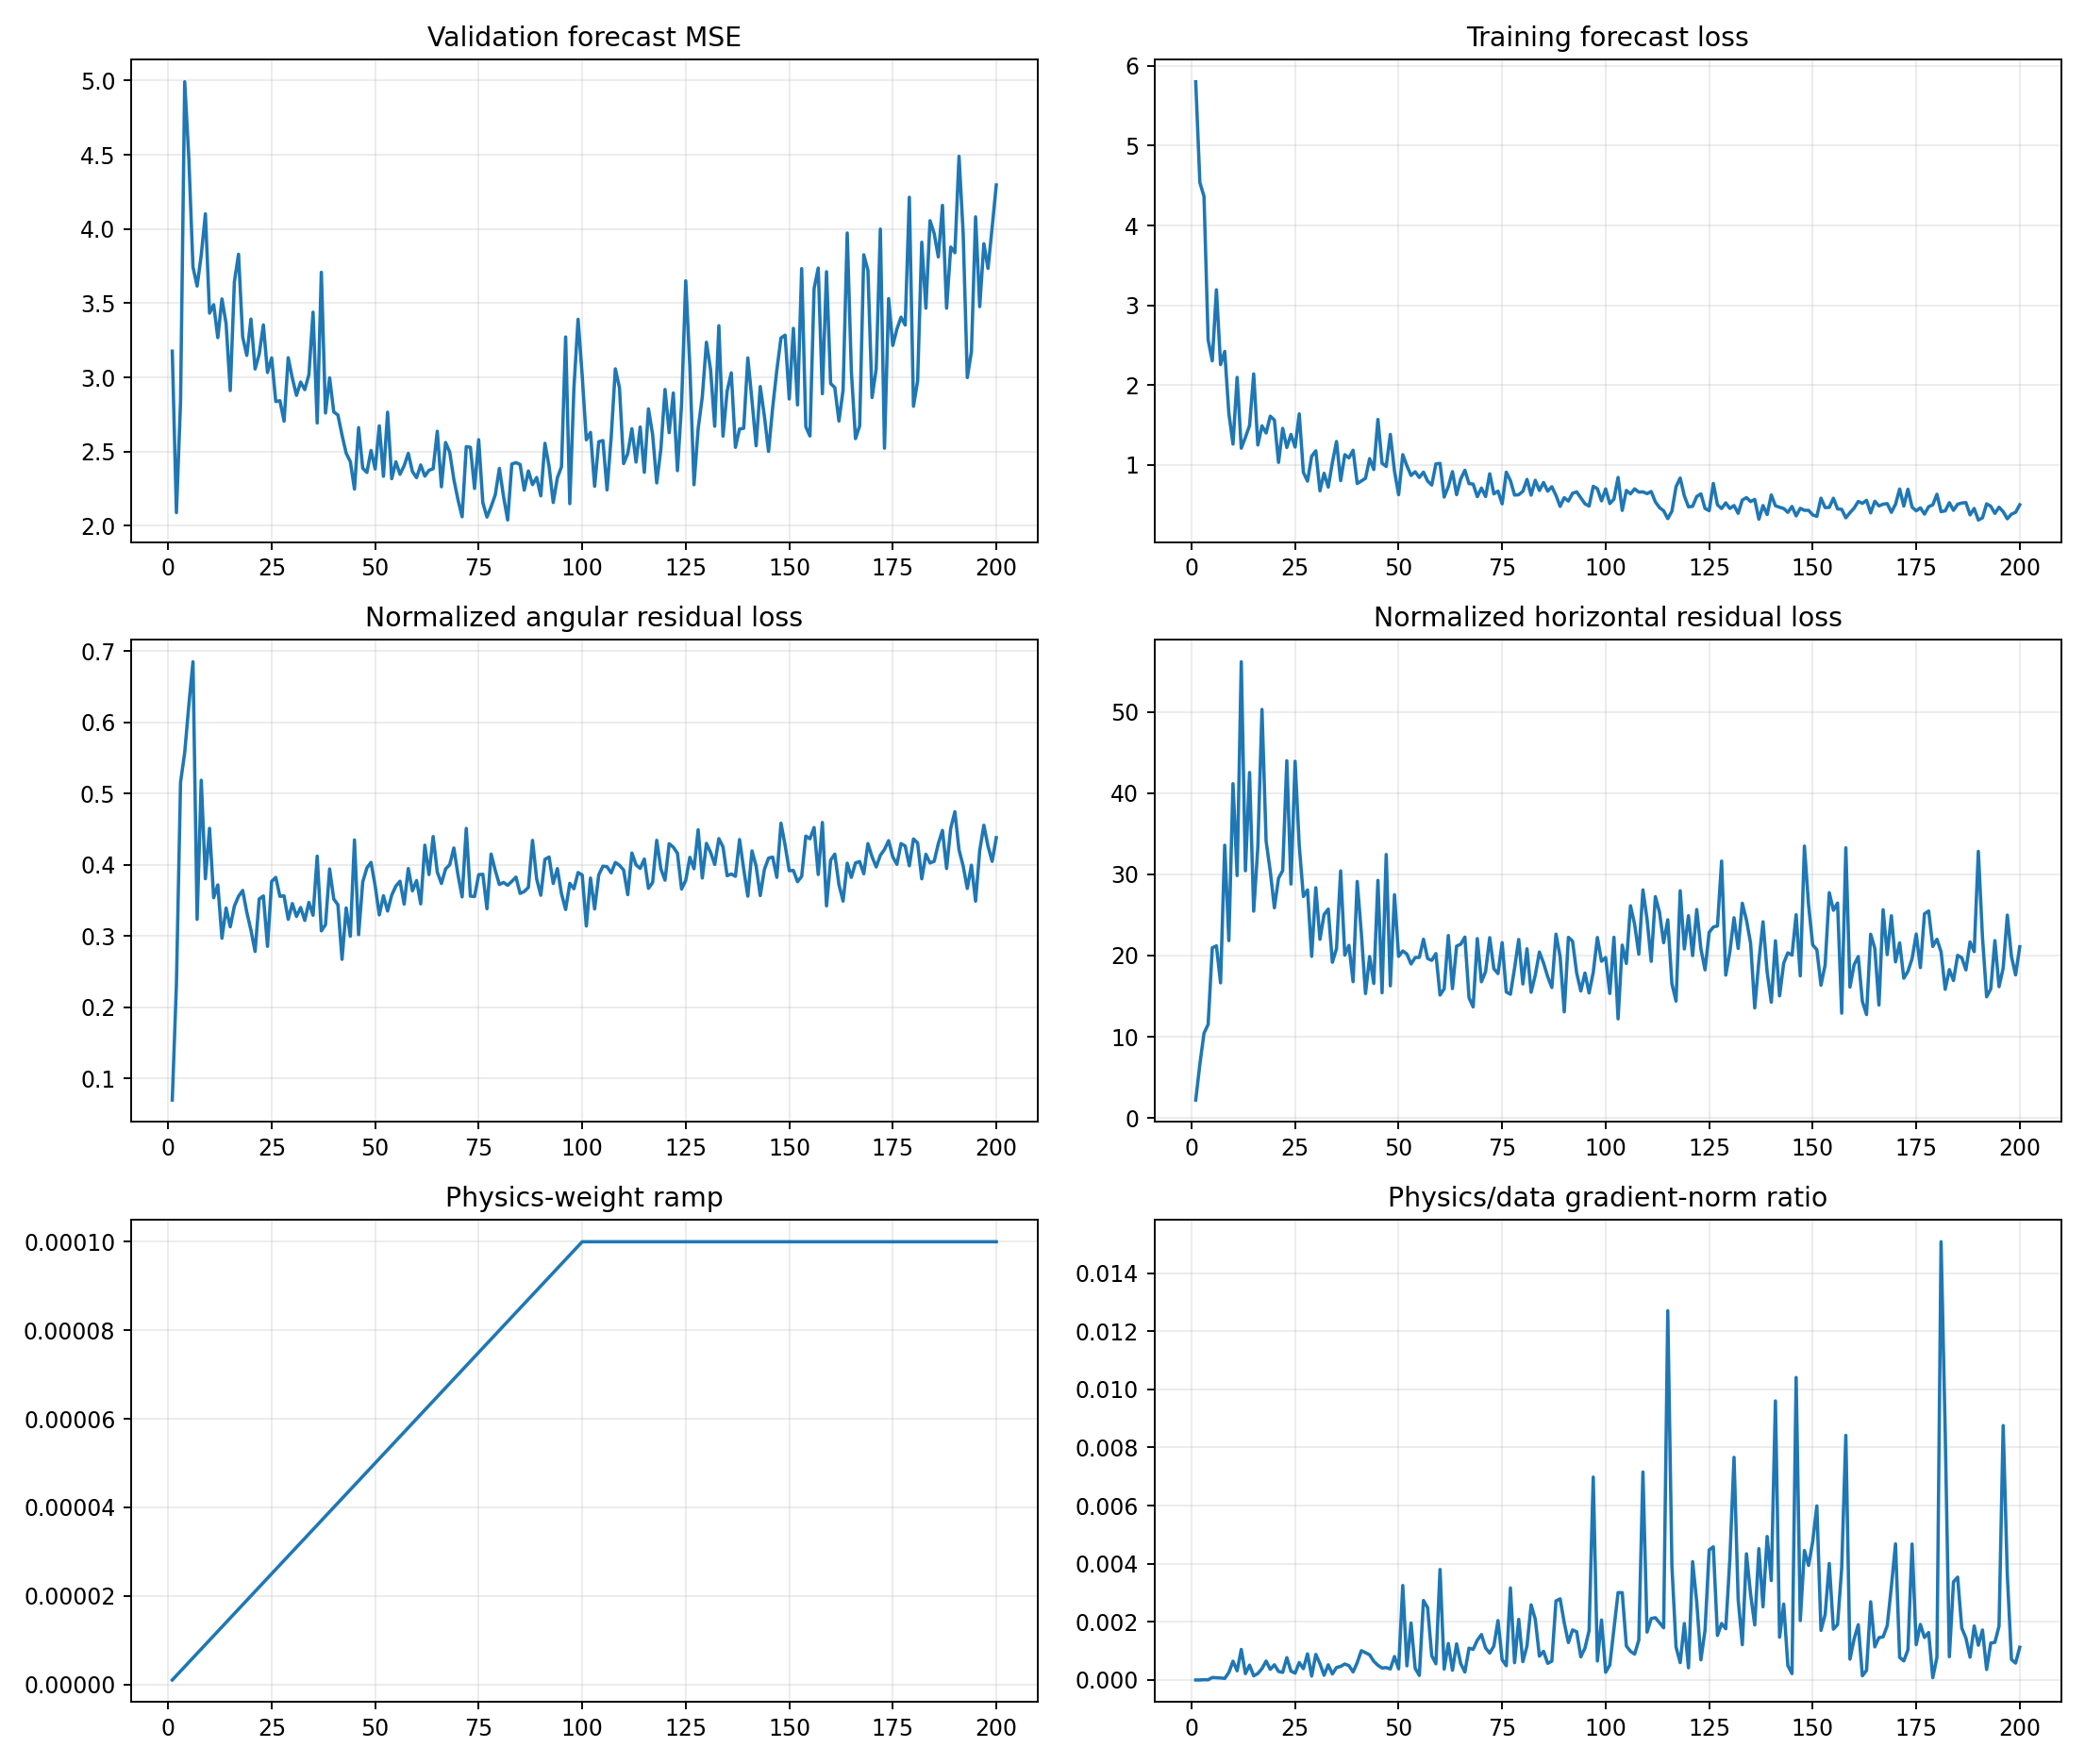

Data behind this chart, as committed beside it:
epoch, target_physics_weight, current_physics_weight, validation_forecast_mse, physics_to_data_gradient_ratio, train_total, train_data, train_cartpole_physics, train_angular_physics, train_horizontal_physics, train_data_gradient_l2, train_physics_gradient_l2
1, 0.0001, 1.0000000000000002e-06, 3.177, 1.1776743442996329e-06, 5.801, 5.801, 2.299, 0.06963, 2.229, 1.436, 1.691
2, 0.0001, 2.0000000000000003e-06, 2.089, 1.5433696791648914e-06, 4.54, 4.54, 6.862, 0.2317, 6.631, 8.222, 6.345
3, 0.0001, 3e-06, 2.835, 1.0407452597718647e-05, 4.365, 4.365, 10.96, 0.5157, 10.45, 7.979, 27.68
4, 0.0001, 4.000000000000001e-06, 4.992, 7.525614832793131e-06, 2.566, 2.566, 12.09, 0.5572, 11.53, 23.84, 44.85
5, 0.0001, 5e-06, 4.477, 8.638198466161587e-05, 2.305, 2.305, 21.58, 0.6238, 20.96, 3.969, 68.57
6, 0.0001, 6e-06, 3.744, 7.922892130621455e-05, 3.195, 3.195, 21.88, 0.6849, 21.2, 6.792, 89.69
7, 0.0001, 7.000000000000001e-06, 3.615, 7.088630326967726e-05, 2.258, 2.258, 16.97, 0.3233, 16.65, 3.045, 30.84
8, 0.0001, 8.000000000000001e-06, 3.825, 5.423633524381338e-05, 2.424, 2.423, 34.1, 0.5185, 33.58, 9.068, 61.48
9, 0.0001, 9e-06, 4.102, 0.0002599, 1.648, 1.648, 22.22, 0.3803, 21.84, 3.571, 103.1
10, 0.0001, 1e-05, 3.433, 0.0006462, 1.262, 1.262, 41.6, 0.451, 41.14, 2.032, 131.3
11, 0.0001, 1.1000000000000001e-05, 3.49, 0.0003162, 2.098, 2.098, 30.2, 0.3536, 29.84, 3.148, 90.52
12, 0.0001, 1.2e-05, 3.268, 0.001051, 1.211, 1.21, 56.52, 0.3716, 56.15, 2.894, 253.6
13, 0.0001, 1.3000000000000001e-05, 3.529, 0.0002191, 1.347, 1.346, 30.73, 0.2968, 30.44, 5.525, 93.11
14, 0.0001, 1.4000000000000001e-05, 3.362, 0.0005113, 1.495, 1.494, 42.86, 0.3391, 42.52, 3.736, 136.4
15, 0.0001, 1.5e-05, 2.912, 0.0001449, 2.141, 2.141, 25.78, 0.3127, 25.46, 5.29, 51.1
16, 0.0001, 1.6000000000000003e-05, 3.644, 0.0002248, 1.251, 1.25, 33.7, 0.3418, 33.36, 4.62, 64.9
17, 0.0001, 1.7000000000000003e-05, 3.83, 0.0003931, 1.491, 1.49, 50.63, 0.3555, 50.28, 5.784, 133.7
18, 0.0001, 1.8e-05, 3.273, 0.0006523, 1.402, 1.401, 34.44, 0.3638, 34.07, 6.549, 237.3
19, 0.0001, 1.9e-05, 3.148, 0.0003667, 1.612, 1.612, 30.71, 0.3332, 30.38, 4.628, 89.32
20, 0.0001, 2e-05, 3.393, 0.0005235, 1.563, 1.563, 26.18, 0.3081, 25.88, 4.486, 117.4
21, 0.0001, 2.1e-05, 3.057, 0.0002957, 1.033, 1.033, 29.8, 0.2782, 29.52, 5.958, 83.9
22, 0.0001, 2.2000000000000003e-05, 3.157, 0.0002635, 1.46, 1.459, 30.81, 0.3518, 30.46, 11.67, 139.8
23, 0.0001, 2.3000000000000003e-05, 3.354, 0.0007699, 1.22, 1.219, 44.33, 0.3561, 43.97, 5.982, 200.2
24, 0.0001, 2.4e-05, 3.033, 0.000307, 1.383, 1.383, 29.09, 0.2854, 28.8, 7.716, 98.71
25, 0.0001, 2.5e-05, 3.132, 0.0002367, 1.226, 1.225, 44.28, 0.3765, 43.9, 9.405, 89.05
26, 0.0001, 2.6000000000000002e-05, 2.838, 0.0006022, 1.641, 1.64, 33.93, 0.3822, 33.55, 16.37, 379.1
27, 0.0001, 2.7000000000000002e-05, 2.843, 0.000391, 0.9078, 0.9071, 27.62, 0.3556, 27.26, 5.635, 81.6
28, 0.0001, 2.8000000000000003e-05, 2.705, 0.0009, 0.7987, 0.7979, 28.43, 0.3562, 28.07, 2.475, 79.56
29, 0.0001, 2.9e-05, 3.133, 0.0001363, 1.111, 1.11, 20.23, 0.3233, 19.9, 7.916, 37.21
30, 0.0001, 3e-05, 2.995, 0.0008818, 1.179, 1.178, 28.69, 0.3454, 28.35, 10.3, 302.7
31, 0.0001, 3.1e-05, 2.879, 0.0005632, 0.6768, 0.6761, 22.32, 0.3273, 22, 2.956, 53.71
32, 0.0001, 3.2000000000000005e-05, 2.969, 0.0001647, 0.8969, 0.8961, 25.39, 0.3399, 25.05, 3.822, 19.68
33, 0.0001, 3.3e-05, 2.918, 0.0005223, 0.7239, 0.723, 26.04, 0.3218, 25.72, 6.455, 102.2
34, 0.0001, 3.4000000000000007e-05, 3.019, 0.000208, 1.031, 1.03, 19.52, 0.3471, 19.17, 11.19, 68.44
35, 0.0001, 3.5e-05, 3.44, 0.0004317, 1.295, 1.294, 21.19, 0.329, 20.86, 3.158, 38.95
36, 0.0001, 3.6e-05, 2.693, 0.0004684, 0.8049, 0.8038, 30.83, 0.4119, 30.42, 10.46, 136.1
37, 0.0001, 3.7e-05, 3.708, 0.000551, 1.13, 1.129, 20.36, 0.3071, 20.05, 2.931, 43.65
38, 0.0001, 3.8e-05, 2.76, 0.0004944, 1.09, 1.089, 21.57, 0.3156, 21.25, 5.981, 77.81
39, 0.0001, 3.9000000000000006e-05, 2.997, 0.0002786, 1.185, 1.185, 17.19, 0.3939, 16.79, 5.661, 40.44
40, 0.0001, 4e-05, 2.768, 0.0005967, 0.7692, 0.768, 29.47, 0.3518, 29.11, 21.19, 316
41, 0.0001, 4.1e-05, 2.747, 0.001009, 0.8008, 0.7999, 23.08, 0.3438, 22.74, 4.316, 106.2
42, 0.0001, 4.2e-05, 2.611, 0.0009411, 0.8345, 0.8338, 15.6, 0.2671, 15.33, 2.554, 57.22
43, 0.0001, 4.3e-05, 2.489, 0.0008673, 1.081, 1.08, 20.22, 0.3393, 19.88, 9.615, 193.9
44, 0.0001, 4.4000000000000006e-05, 2.433, 0.0006442, 0.9439, 0.9432, 16.88, 0.2995, 16.58, 6.398, 93.66
45, 0.0001, 4.5e-05, 2.248, 0.0005076, 1.572, 1.57, 29.68, 0.4347, 29.25, 3.502, 39.5
46, 0.0001, 4.600000000000001e-05, 2.662, 0.0004132, 1.023, 1.022, 15.73, 0.3018, 15.42, 6.836, 61.4
47, 0.0001, 4.7e-05, 2.388, 0.000427, 0.9837, 0.9821, 32.81, 0.3758, 32.43, 8.08, 73.41
48, 0.0001, 4.8e-05, 2.359, 0.0003816, 1.384, 1.383, 16.68, 0.3954, 16.28, 16.67, 132.6
49, 0.0001, 4.9e-05, 2.508, 0.0008087, 0.9239, 0.9225, 27.89, 0.4032, 27.49, 3.577, 59.04
50, 0.0001, 5e-05, 2.383, 0.0003826, 0.629, 0.628, 20.27, 0.3703, 19.9, 20.22, 154.7
51, 0.0001, 5.1000000000000006e-05, 2.674, 0.003252, 1.131, 1.13, 20.9, 0.3294, 20.57, 2.014, 128.4
52, 0.0001, 5.2000000000000004e-05, 2.334, 0.0004873, 0.9919, 0.9908, 20.54, 0.3564, 20.19, 8.504, 79.7
53, 0.0001, 5.300000000000001e-05, 2.766, 0.00196, 0.8705, 0.8695, 19.3, 0.3349, 18.96, 1.55, 57.3
54, 0.0001, 5.4000000000000005e-05, 2.317, 0.0004001, 0.9163, 0.9152, 20.11, 0.3573, 19.76, 22.8, 169
55, 0.0001, 5.500000000000001e-05, 2.432, 0.0001583, 0.8447, 0.8436, 20.15, 0.37, 19.78, 25.24, 72.64
56, 0.0001, 5.6000000000000006e-05, 2.347, 0.002736, 0.9113, 0.9101, 22.39, 0.3768, 22.01, 3.582, 175
57, 0.0001, 5.6999999999999996e-05, 2.405, 0.002491, 0.8011, 0.8, 19.99, 0.3446, 19.64, 6.158, 269.1
58, 0.0001, 5.8e-05, 2.488, 0.0008355, 0.7496, 0.7485, 19.8, 0.3946, 19.41, 11.49, 165.5
59, 0.0001, 5.9e-05, 2.366, 0.0005586, 1.015, 1.014, 20.61, 0.3632, 20.25, 6.788, 64.27
60, 0.0001, 6e-05, 2.324, 0.003801, 1.021, 1.02, 15.52, 0.3777, 15.14, 2.896, 183.5
... 140 more rows
